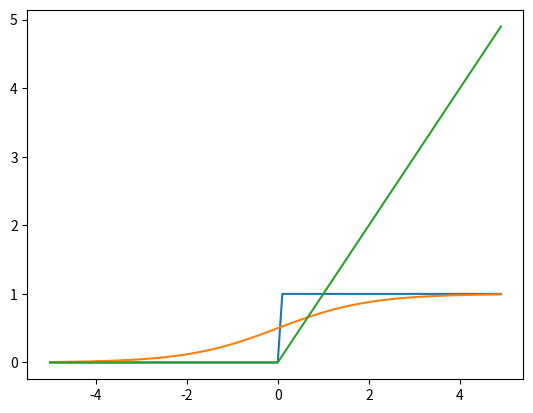

This chart was generated by the following Python code:
import numpy as np
from matplotlib import pyplot as plt


def step(x: np.ndarray or int or float):
    y = x > 0
    return y


def sigmoid(x: np.ndarray or int or float):
    y = 1 / (1 + np.exp(-x))
    return y


def relu(x: np.ndarray or int or float):
    return np.maximum(0, x)


def identity_function(x: np.ndarray):
    """Do nothing"""
    return x


def main():
    x = np.arange(-5, 5, 0.1)
    y_step = step(x)
    y_sigmoid = sigmoid(x)
    y_relu = relu(x)
    plt.plot(x, y_step)
    plt.plot(x, y_sigmoid)
    plt.plot(x, y_relu)
    plt.show()


if __name__ == "__main__":
    main()
